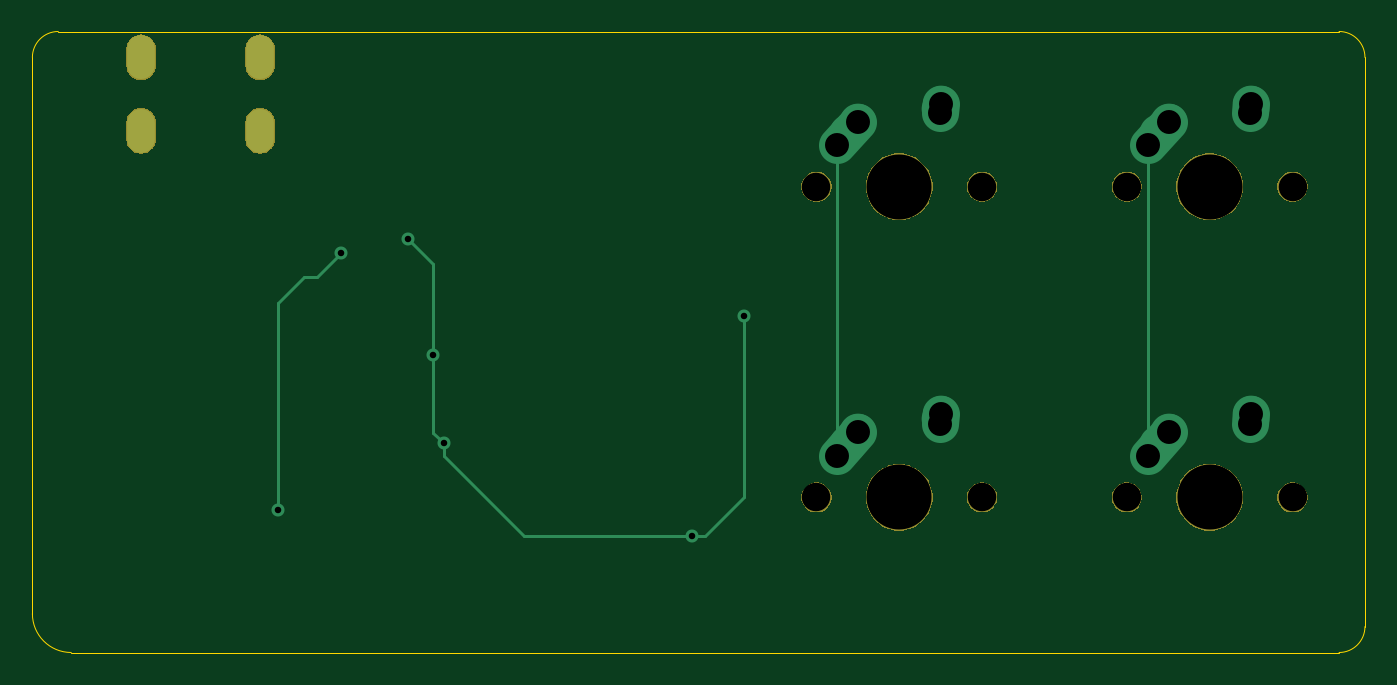
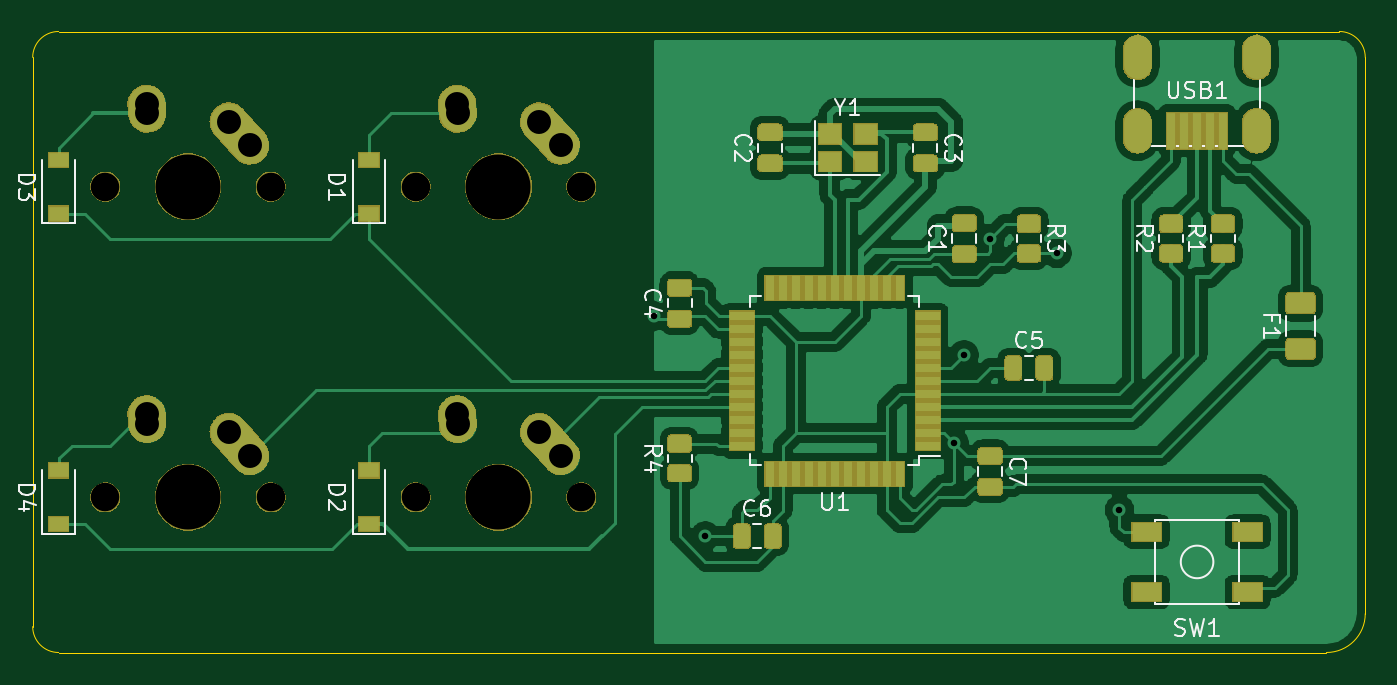
Circuit board: 9 layer files. Board 81.8 x 38.1 mm.
- bottom_copper: pcb-project-B_Cu.gbl (153061 bytes)
- bottom_mask: pcb-project-B_Mask.gbs (72237 bytes)
- bottom_silk: pcb-project-B_SilkS.gbo (64757 bytes)
- outline: pcb-project-Edge_Cuts.gm1 (1058 bytes)
- top_copper: pcb-project-F_Cu.gtl (2762 bytes)
- top_mask: pcb-project-F_Mask.gts (16790 bytes)
- top_silk: pcb-project-F_SilkS.gto (1040 bytes)
- drill: pcb-project-NPTH.drl (501 bytes)
- drill: pcb-project-PTH.drl (873 bytes)

=== bottom_copper: pcb-project-B_Cu.gbl (153061 bytes, source omitted) ===
=== bottom_mask: pcb-project-B_Mask.gbs (72237 bytes, source omitted) ===
=== bottom_silk: pcb-project-B_SilkS.gbo (64757 bytes, source omitted) ===
=== outline: pcb-project-Edge_Cuts.gm1 ===
G04 #@! TF.GenerationSoftware,KiCad,Pcbnew,(5.1.4-0-10_14)*
G04 #@! TF.CreationDate,2021-05-05T22:13:24+08:00*
G04 #@! TF.ProjectId,pcb-project,7063622d-7072-46f6-9a65-63742e6b6963,rev?*
G04 #@! TF.SameCoordinates,Original*
G04 #@! TF.FileFunction,Profile,NP*
%FSLAX46Y46*%
G04 Gerber Fmt 4.6, Leading zero omitted, Abs format (unit mm)*
G04 Created by KiCad (PCBNEW (5.1.4-0-10_14)) date 2021-05-05 22:13:24*
%MOMM*%
%LPD*%
G04 APERTURE LIST*
%ADD10C,0.050000*%
G04 APERTURE END LIST*
D10*
X161131250Y-103187500D02*
X161925000Y-103187500D01*
X159543750Y-104775000D02*
G75*
G02X161131250Y-103187500I1587500J0D01*
G01*
X161925000Y-141287500D02*
G75*
G02X159543750Y-138906250I0J2381250D01*
G01*
X159543750Y-138906250D02*
X159543750Y-104775000D01*
X239712500Y-103187500D02*
X161925000Y-103187500D01*
X239712500Y-141287500D02*
X161925000Y-141287500D01*
X241300000Y-104775000D02*
X241300000Y-139700000D01*
X241300000Y-139700000D02*
G75*
G02X239712500Y-141287500I-1587500J0D01*
G01*
X239712500Y-103187500D02*
G75*
G02X241300000Y-104775000I0J-1587500D01*
G01*
M02*

=== top_copper: pcb-project-F_Cu.gtl ===
G04 #@! TF.GenerationSoftware,KiCad,Pcbnew,(5.1.4-0-10_14)*
G04 #@! TF.CreationDate,2021-05-05T22:13:24+08:00*
G04 #@! TF.ProjectId,pcb-project,7063622d-7072-46f6-9a65-63742e6b6963,rev?*
G04 #@! TF.SameCoordinates,Original*
G04 #@! TF.FileFunction,Copper,L1,Top*
G04 #@! TF.FilePolarity,Positive*
%FSLAX46Y46*%
G04 Gerber Fmt 4.6, Leading zero omitted, Abs format (unit mm)*
G04 Created by KiCad (PCBNEW (5.1.4-0-10_14)) date 2021-05-05 22:13:24*
%MOMM*%
%LPD*%
G04 APERTURE LIST*
%ADD10O,1.700000X2.700000*%
%ADD11C,2.250000*%
%ADD12C,2.250000*%
%ADD13C,0.800000*%
%ADD14C,0.200000*%
G04 APERTURE END LIST*
D10*
X166212500Y-104775000D03*
X173512500Y-104775000D03*
X173512500Y-109275000D03*
X166212500Y-109275000D03*
D11*
X229275000Y-127762500D03*
X228620001Y-128492500D03*
D12*
X227965000Y-129222500D02*
X229275002Y-127762500D01*
D11*
X234315000Y-126682500D03*
X234295000Y-126972500D03*
D12*
X234275000Y-127262500D02*
X234315000Y-126682500D01*
D11*
X210225000Y-127762500D03*
X209570001Y-128492500D03*
D12*
X208915000Y-129222500D02*
X210225002Y-127762500D01*
D11*
X215265000Y-126682500D03*
X215245000Y-126972500D03*
D12*
X215225000Y-127262500D02*
X215265000Y-126682500D01*
D11*
X229275000Y-108712500D03*
X228620001Y-109442500D03*
D12*
X227965000Y-110172500D02*
X229275002Y-108712500D01*
D11*
X234315000Y-107632500D03*
X234295000Y-107922500D03*
D12*
X234275000Y-108212500D02*
X234315000Y-107632500D01*
D11*
X210225000Y-108712500D03*
X209570001Y-109442500D03*
D12*
X208915000Y-110172500D02*
X210225002Y-108712500D01*
D11*
X215265000Y-107632500D03*
X215245000Y-107922500D03*
D12*
X215225000Y-108212500D02*
X215265000Y-107632500D01*
D13*
X200025000Y-134143750D03*
X203200000Y-120650000D03*
X184150000Y-123031250D03*
X184787500Y-128431250D03*
X182562500Y-115887500D03*
X174625000Y-132556250D03*
X178475000Y-116800000D03*
D14*
X200025000Y-134143750D02*
X200818750Y-134143750D01*
X200818750Y-134143750D02*
X203200000Y-131762500D01*
X203200000Y-131762500D02*
X203200000Y-120650000D01*
X184150000Y-127793750D02*
X184787500Y-128431250D01*
X184150000Y-123031250D02*
X184150000Y-127793750D01*
X184787500Y-128431250D02*
X184787500Y-129225000D01*
X184787500Y-129225000D02*
X189706250Y-134143750D01*
X189706250Y-134143750D02*
X200025000Y-134143750D01*
X184150000Y-117475000D02*
X182562500Y-115887500D01*
X184150000Y-123031250D02*
X184150000Y-117475000D01*
X208915000Y-126452500D02*
X208915000Y-129222500D01*
X208915000Y-110172500D02*
X208915000Y-126452500D01*
X227965000Y-126452500D02*
X227965000Y-129222500D01*
X227965000Y-110172500D02*
X227965000Y-126452500D01*
X174625000Y-132556250D02*
X174625000Y-119856250D01*
X174625000Y-119856250D02*
X176212500Y-118268750D01*
X177006250Y-118268750D02*
X178475000Y-116800000D01*
X176212500Y-118268750D02*
X177006250Y-118268750D01*
M02*

=== top_mask: pcb-project-F_Mask.gts (16790 bytes, source omitted) ===
=== top_silk: pcb-project-F_SilkS.gto ===
G04 #@! TF.GenerationSoftware,KiCad,Pcbnew,(5.1.4-0-10_14)*
G04 #@! TF.CreationDate,2021-05-05T22:13:24+08:00*
G04 #@! TF.ProjectId,pcb-project,7063622d-7072-46f6-9a65-63742e6b6963,rev?*
G04 #@! TF.SameCoordinates,Original*
G04 #@! TF.FileFunction,Legend,Top*
G04 #@! TF.FilePolarity,Positive*
%FSLAX46Y46*%
G04 Gerber Fmt 4.6, Leading zero omitted, Abs format (unit mm)*
G04 Created by KiCad (PCBNEW (5.1.4-0-10_14)) date 2021-05-05 22:13:24*
%MOMM*%
%LPD*%
G04 APERTURE LIST*
%ADD10O,1.802000X2.802000*%
%ADD11C,1.852000*%
%ADD12C,4.089800*%
G04 APERTURE END LIST*
%LPC*%
D10*
X166212500Y-104775000D03*
X173512500Y-104775000D03*
X173512500Y-109275000D03*
X166212500Y-109275000D03*
D11*
X236855000Y-131762500D03*
X226695000Y-131762500D03*
D12*
X231775000Y-131762500D03*
D11*
X217805000Y-131762500D03*
X207645000Y-131762500D03*
D12*
X212725000Y-131762500D03*
D11*
X236855000Y-112712500D03*
X226695000Y-112712500D03*
D12*
X231775000Y-112712500D03*
D11*
X217805000Y-112712500D03*
X207645000Y-112712500D03*
D12*
X212725000Y-112712500D03*
M02*

=== drill: pcb-project-NPTH.drl ===
M48
; DRILL file {KiCad (5.1.4-0-10_14)} date 2021 May 05, Wednesday 22:13:40
; FORMAT={-:-/ absolute / inch / decimal}
; #@! TF.CreationDate,2021-05-05T22:13:40+08:00
; #@! TF.GenerationSoftware,Kicad,Pcbnew,(5.1.4-0-10_14)
; #@! TF.FileFunction,NonPlated,1,2,NPTH
FMAT,2
INCH
T1C0.0689
T2C0.1570
%
G90
G05
T1
X8.925Y-4.4375
X9.325Y-4.4375
X8.925Y-5.1875
X9.325Y-5.1875
X8.175Y-5.1875
X8.575Y-5.1875
X8.175Y-4.4375
X8.575Y-4.4375
T2
X9.125Y-4.4375
X9.125Y-5.1875
X8.375Y-5.1875
X8.375Y-4.4375
T0
M30

=== drill: pcb-project-PTH.drl ===
M48
; DRILL file {KiCad (5.1.4-0-10_14)} date 2021 May 05, Wednesday 22:13:40
; FORMAT={-:-/ absolute / inch / decimal}
; #@! TF.CreationDate,2021-05-05T22:13:40+08:00
; #@! TF.GenerationSoftware,Kicad,Pcbnew,(5.1.4-0-10_14)
; #@! TF.FileFunction,Plated,1,2,PTH
FMAT,2
INCH
T1C0.0157
T2C0.0276
T3C0.0579
%
G90
G05
T1
X6.875Y-5.2188
X7.0266Y-4.5984
X7.1875Y-4.5625
X7.25Y-4.8438
X7.2751Y-5.0563
X7.875Y-5.2812
X8.0Y-4.75
T3
X8.975Y-4.3375
X9.0266Y-4.28
X9.2234Y-4.2603
X9.225Y-4.2375
X8.975Y-5.0875
X9.0266Y-5.03
X9.2234Y-5.0103
X9.225Y-4.9875
X8.225Y-5.0875
X8.2766Y-5.03
X8.4734Y-5.0103
X8.475Y-4.9875
X8.225Y-4.3375
X8.2766Y-4.28
X8.4734Y-4.2603
X8.475Y-4.2375
T2
G00X6.5438Y-4.1014
M15
G01X6.5438Y-4.1486
M16
G05
G00X6.5438Y-4.2785
M15
G01X6.5438Y-4.3258
M16
G05
G00X6.8312Y-4.1014
M15
G01X6.8312Y-4.1486
M16
G05
G00X6.8312Y-4.2785
M15
G01X6.8312Y-4.3258
M16
G05
T0
M30

